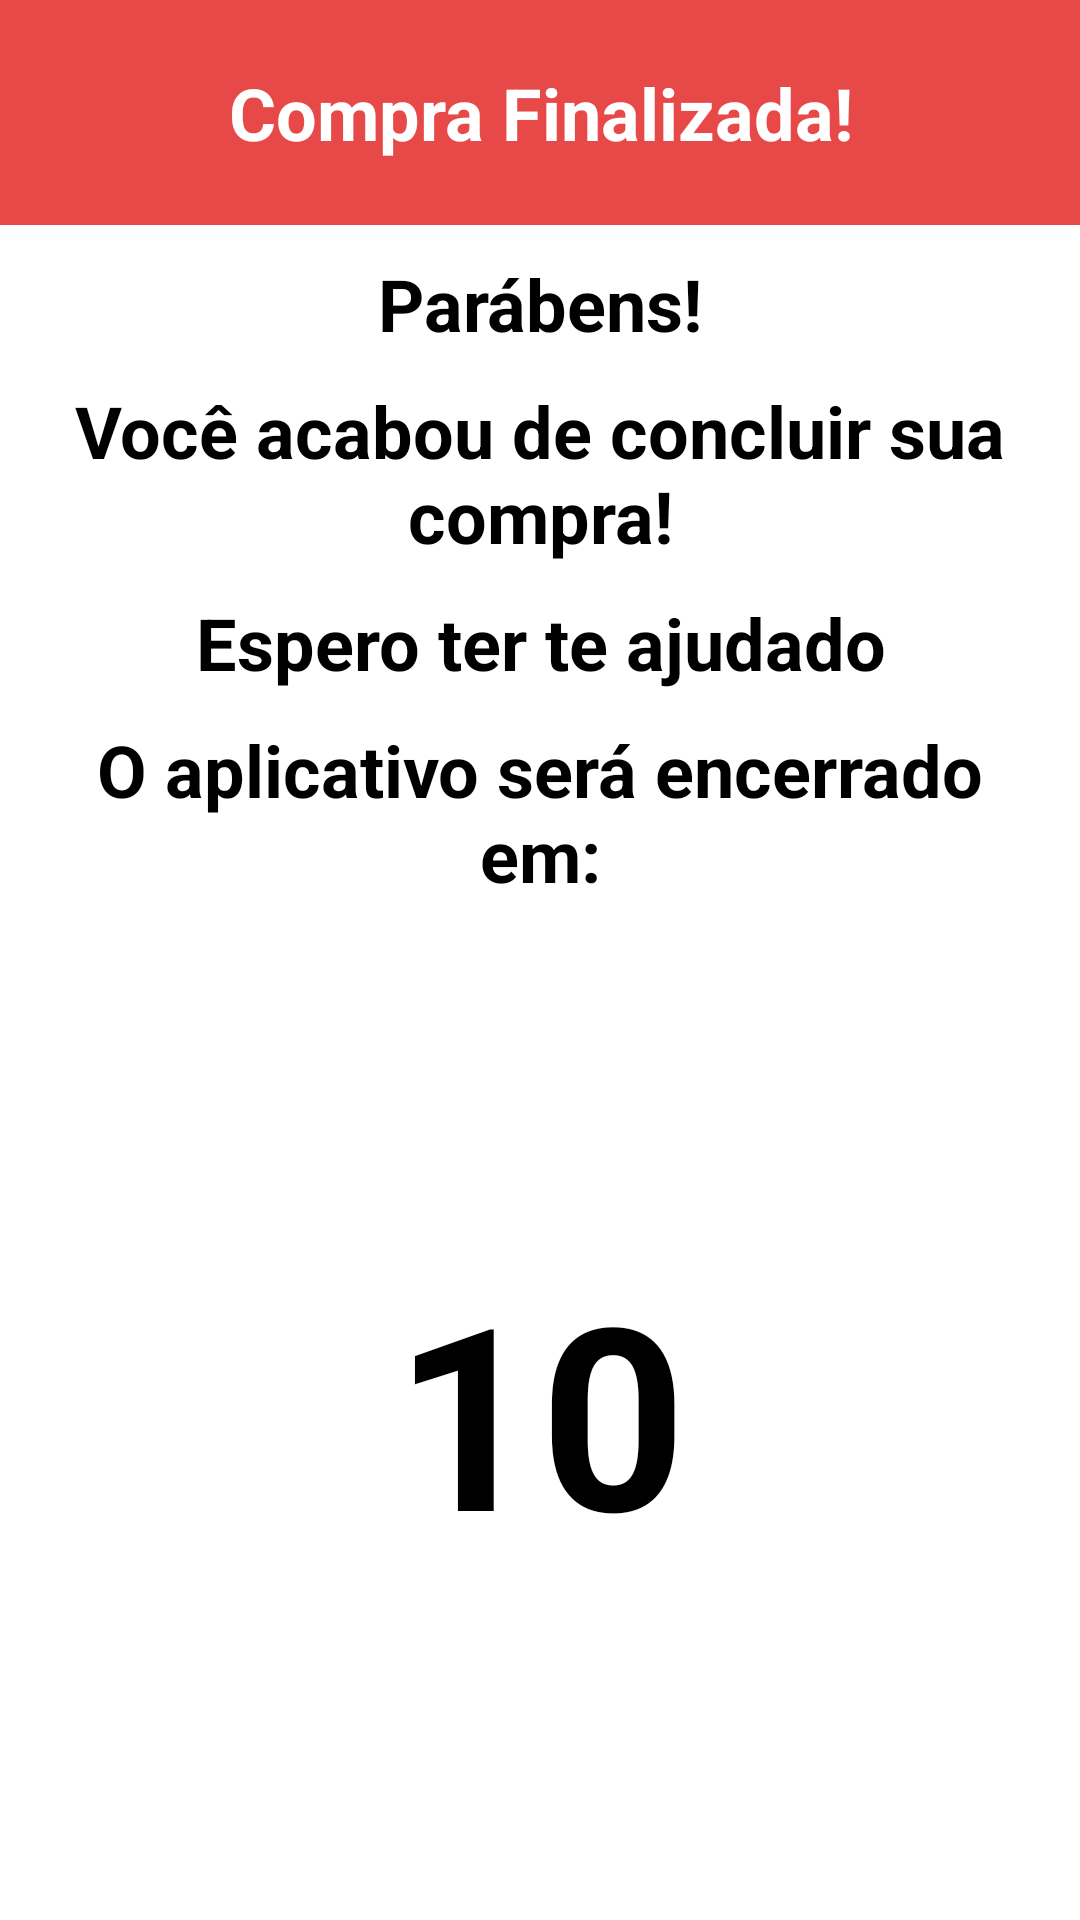

Android layout source for this screen:
<!-- AndroidManifest.xml: application theme Theme.CalculaConta -->
<!-- res/layout/activity_compra_finalizada.xml -->
<?xml version="1.0" encoding="utf-8"?>
<LinearLayout xmlns:android="http://schemas.android.com/apk/res/android"
    xmlns:app="http://schemas.android.com/apk/res-auto"
    xmlns:tools="http://schemas.android.com/tools"
    android:id="@+id/main"
    android:layout_width="match_parent"
    android:layout_height="match_parent"
    android:orientation="vertical"
    android:background="?attr/backgroundColor"
    tools:context=".CompraFinalizada">

    <TextView
        android:id="@+id/txtFinal1"
        android:layout_width="match_parent"
        android:layout_height="75dp"
        android:layout_marginBottom="10dp"
        android:background="?attr/colorPrimary"
        android:gravity="center"
        android:text="Compra Finalizada!"
        android:textAlignment="center"
        android:textColor="?attr/colorSecondaryVariant"
        android:textSize="24sp"
        android:textStyle="bold" />

    <TextView
        android:id="@+id/txtFinal2"
        android:layout_width="match_parent"
        android:layout_height="wrap_content"
        android:layout_marginBottom="10dp"
        android:layout_marginRight="20dp"
        android:layout_marginLeft="20dp"
        android:gravity="center"
        android:text="Parábens!"
        android:textAlignment="center"
        android:textColor="?attr/colorPrimaryVariant"
        android:textSize="24sp"
        android:textStyle="bold" />
    <TextView
        android:id="@+id/txtFinal3"
        android:layout_width="match_parent"
        android:layout_height="wrap_content"
        android:layout_marginBottom="10dp"
        android:layout_marginRight="20dp"
        android:layout_marginLeft="20dp"
        android:gravity="center"
        android:text="Você acabou de concluir sua compra!"
        android:textAlignment="center"
        android:textColor="?attr/colorPrimaryVariant"
        android:textSize="24sp"
        android:textStyle="bold" />
    <TextView
        android:id="@+id/txtFinal4"
        android:layout_width="match_parent"
        android:layout_height="wrap_content"
        android:layout_marginBottom="10dp"
        android:layout_marginRight="20dp"
        android:layout_marginLeft="20dp"
        android:gravity="center"
        android:text="Espero ter te ajudado"
        android:textAlignment="center"
        android:textColor="?attr/colorPrimaryVariant"
        android:textSize="24sp"
        android:textStyle="bold" />

    <TextView
        android:id="@+id/txtFinal5"
        android:layout_width="match_parent"
        android:layout_height="wrap_content"
        android:layout_marginBottom="10dp"
        android:layout_marginRight="20dp"
        android:layout_marginLeft="20dp"
        android:gravity="center"
        android:text="O aplicativo será encerrado em:"
        android:textAlignment="center"
        android:textColor="?attr/colorPrimaryVariant"
        android:textSize="24sp"
        android:textStyle="bold" />

    <TextView
        android:id="@+id/txtFinal6"
        android:layout_width="match_parent"
        android:layout_height="match_parent"
        android:layout_marginBottom="10dp"
        android:layout_marginRight="20dp"
        android:layout_marginLeft="20dp"
        android:gravity="center"
        android:text="10"
        android:textAlignment="center"
        android:textColor="?attr/colorPrimaryVariant"
        android:textSize="85sp"
        android:textStyle="bold" />

</LinearLayout>
<!-- resources referenced by this layout -->
<resources>
  <style name="Theme.CalculaConta" parent="Theme.MaterialComponents.DayNight.NoActionBar">
          
          <item name="colorPrimary">@color/PrimaryLight</item>    
          <item name="colorPrimaryVariant">@color/PrimaryTextLight</item> 
          <item name="colorOnPrimary">@color/SecondaryTextLight</item>
          
          <item name="colorSecondary">@color/SecondaryLight</item>    
          <item name="colorSecondaryVariant">@color/SecondaryTextLight</item> 
          <item name="colorOnSecondary">@color/PrimaryTextLight</item>
          
          <item name="android:statusBarColor">@color/PrimaryLight</item>
          
          <item name="backgroundColor">@color/BackgroundLight</item>
      </style>
  <color name="PrimaryLight">#E74949</color>
  <color name="PrimaryTextLight">#000000</color>
  <color name="SecondaryTextLight">#FFFFFF</color>
  <color name="SecondaryLight">#FFE2E2</color>
  <color name="BackgroundLight">#FFFFFFFF</color>
</resources>
